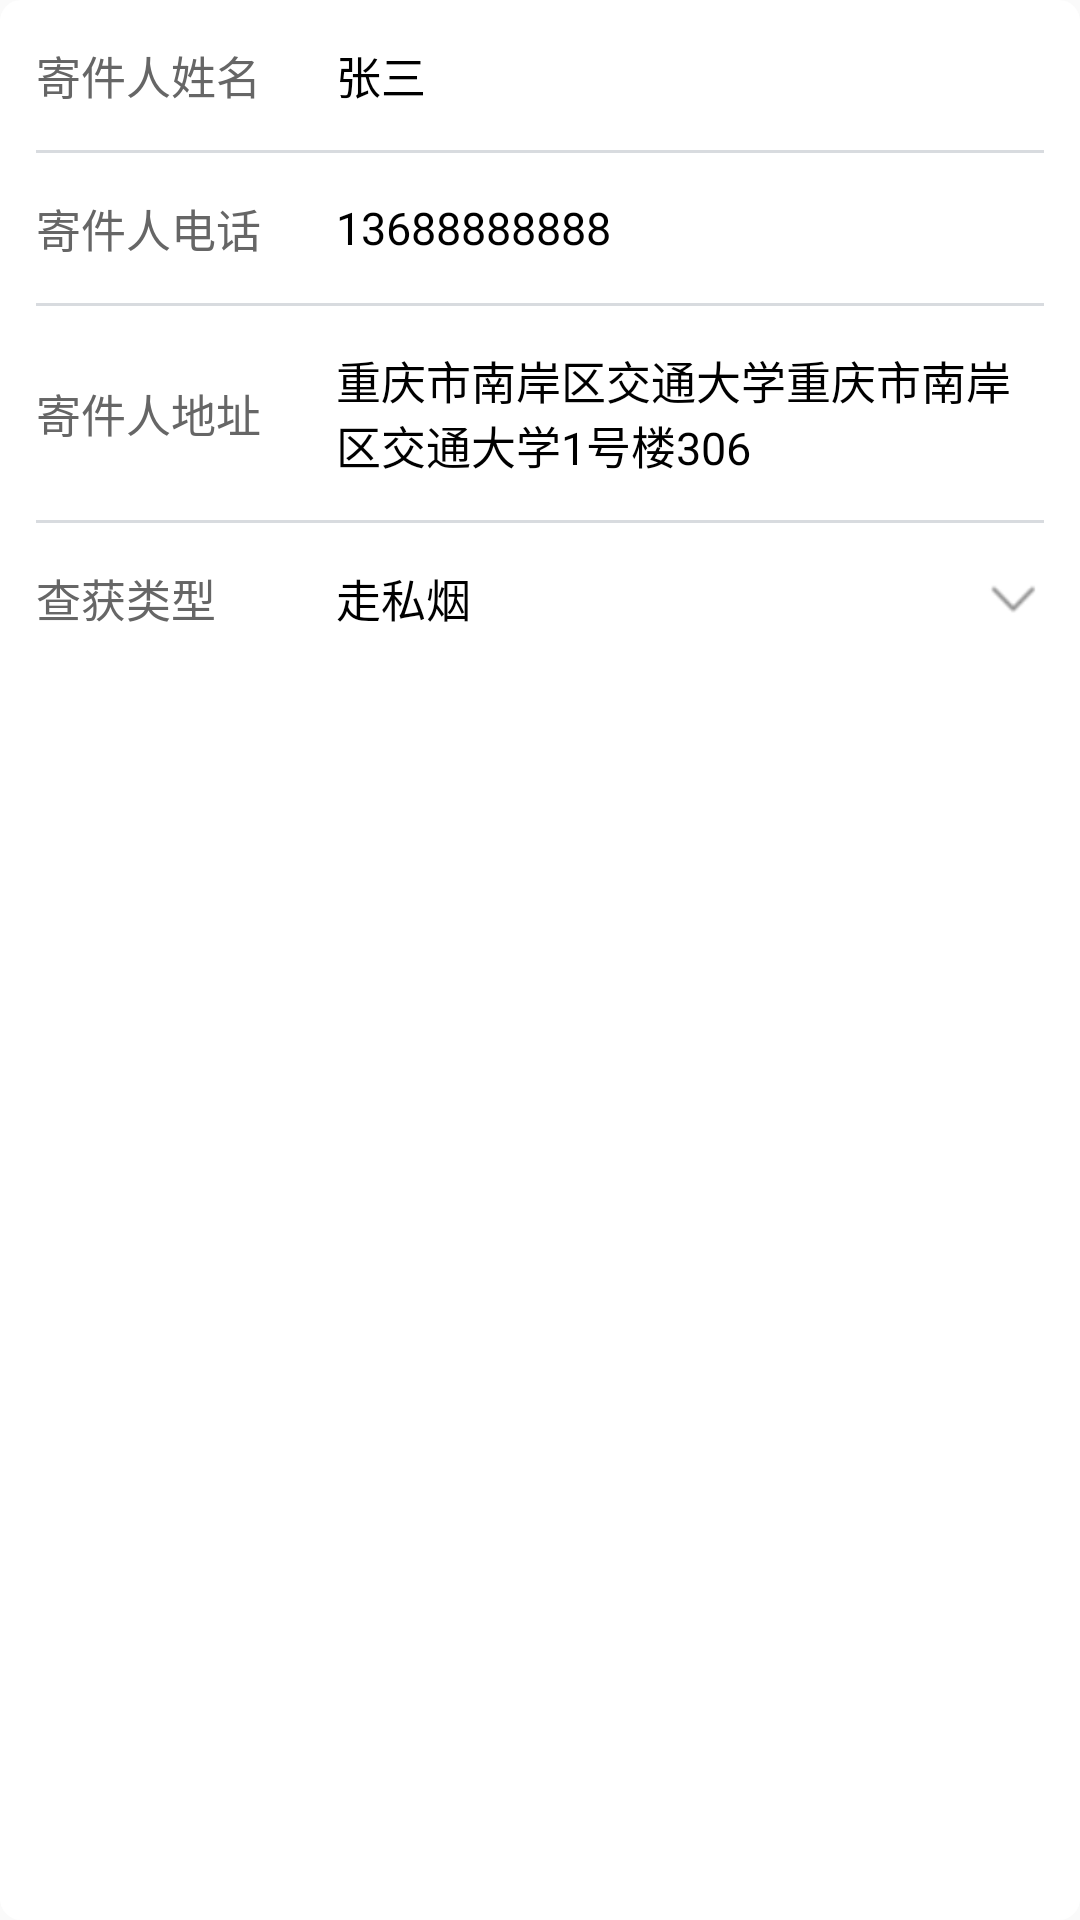

Android layout source for this screen:
<!-- AndroidManifest.xml: application theme Theme.Wui -->
<!-- res/layout/layout_sender_info.xml -->
<?xml version="1.0" encoding="utf-8"?>
<androidx.constraintlayout.widget.ConstraintLayout
    xmlns:android="http://schemas.android.com/apk/res/android"
    xmlns:app="http://schemas.android.com/apk/res-auto"
    android:layout_width="match_parent"
    android:layout_height="wrap_content"
    android:background="@drawable/bg_fff_radius_7">

    <LinearLayout
        android:layout_width="match_parent"
        android:layout_height="wrap_content"
        app:layout_constraintTop_toTopOf="parent"
        android:orientation="vertical">

        <LinearLayout
            android:layout_width="match_parent"
            android:layout_height="wrap_content"
            android:gravity="center_vertical"
            android:paddingHorizontal="12dp"
            android:paddingVertical="14dp">

            <TextView
                android:layout_width="80dp"
                android:layout_height="wrap_content"
                android:text="寄件人姓名"
                android:textColor="#ff666666"
                android:textSize="15sp" />

            <TextView
                android:layout_width="0dp"
                android:layout_weight="1"
                android:layout_height="wrap_content"
                android:text="张三"
                android:textColor="#ff000000"
                android:textSize="15sp"
                android:layout_marginStart="20dp"/>

        </LinearLayout>

        <View
            android:layout_width="match_parent"
            android:layout_height="1dp"
            android:layout_marginHorizontal="12dp"
            android:background="#D8DBDF" />

        <LinearLayout
            android:layout_width="match_parent"
            android:layout_height="wrap_content"
            android:gravity="center_vertical"
            android:paddingHorizontal="12dp"
            android:paddingVertical="14dp">

            <TextView
                android:layout_width="80dp"
                android:layout_height="wrap_content"
                android:text="寄件人电话"
                android:textColor="#ff666666"
                android:textSize="15sp" />

            <TextView
                android:layout_width="0dp"
                android:layout_weight="1"
                android:layout_height="wrap_content"
                android:text="13688888888"
                android:textColor="#ff000000"
                android:textSize="15sp"
                android:layout_marginStart="20dp"/>

        </LinearLayout>

        <View
            android:layout_width="match_parent"
            android:layout_height="1dp"
            android:layout_marginHorizontal="12dp"
            android:background="#D8DBDF" />

        <LinearLayout
            android:layout_width="match_parent"
            android:layout_height="wrap_content"
            android:gravity="center_vertical"
            android:paddingHorizontal="12dp"
            android:paddingVertical="14dp">

            <TextView
                android:layout_width="80dp"
                android:layout_height="wrap_content"
                android:text="寄件人地址"
                android:textColor="#ff666666"
                android:textSize="15sp" />

            <TextView
                android:layout_width="0dp"
                android:layout_weight="1"
                android:layout_height="wrap_content"
                android:text="重庆市南岸区交通大学重庆市南岸区交通大学1号楼306"
                android:textColor="#ff000000"
                android:textSize="15sp"
                android:layout_marginStart="20dp"/>
        </LinearLayout>

        <View
            android:layout_width="match_parent"
            android:layout_height="1dp"
            android:layout_marginHorizontal="12dp"
            android:background="#D8DBDF" />

        <LinearLayout
            android:layout_width="match_parent"
            android:layout_height="wrap_content"
            android:gravity="center_vertical"
            android:paddingHorizontal="12dp"
            android:paddingVertical="14dp">

            <TextView
                android:layout_width="80dp"
                android:layout_height="wrap_content"
                android:text="查获类型"
                android:textColor="#ff666666"
                android:textSize="15sp" />

            <TextView
                android:layout_width="0dp"
                android:layout_weight="1"
                android:layout_height="wrap_content"
                android:text="走私烟"
                android:textColor="#ff000000"
                android:textSize="15sp"
                android:layout_marginStart="20dp"/>

            <ImageView
                android:id="@+id/btn_select_sort"
                android:layout_width="wrap_content"
                android:layout_height="wrap_content"
                android:src="@drawable/icon_arrow_down" />

        </LinearLayout>

    </LinearLayout>


</androidx.constraintlayout.widget.ConstraintLayout>
<!-- resources referenced by this layout -->
<resources>
  <!-- drawable bg_fff_radius_7 (drawable) -->
  <?xml version="1.0" encoding="utf-8"?>
  <shape android:shape="rectangle"  xmlns:android="http://schemas.android.com/apk/res/android">
      <solid android:color="#ffffffff" />
      <corners android:radius="7dp" />
  </shape>
  <!-- drawable icon_arrow_down: png bitmap (drawable-xhdpi, 875 bytes) -->
  <style name="Theme.Wui" parent="Theme.AppCompat.Light.NoActionBar">
          
          <item name="colorPrimary">@color/purple_500</item>
          <item name="colorPrimaryVariant">@color/purple_700</item>
          <item name="colorOnPrimary">@color/white</item>
          
          <item name="colorSecondary">@color/teal_200</item>
          <item name="colorSecondaryVariant">@color/teal_700</item>
          <item name="colorOnSecondary">@color/black</item>
          
          <item name="android:statusBarColor" tools:targetApi="l">?attr/colorPrimaryVariant</item>
          
      </style>
  <!-- not gathered from this repository: default colours our renderer supplied (Android Studio template values) -->
  <color name="purple_500">#FF6200EE</color>
  <color name="purple_700">#FF3700B3</color>
  <color name="teal_200">#FF03DAC5</color>
  <color name="teal_700">#FF018786</color>
  <color name="black">#FF000000</color>
  <color name="white">#FFFFFFFF</color>
</resources>
